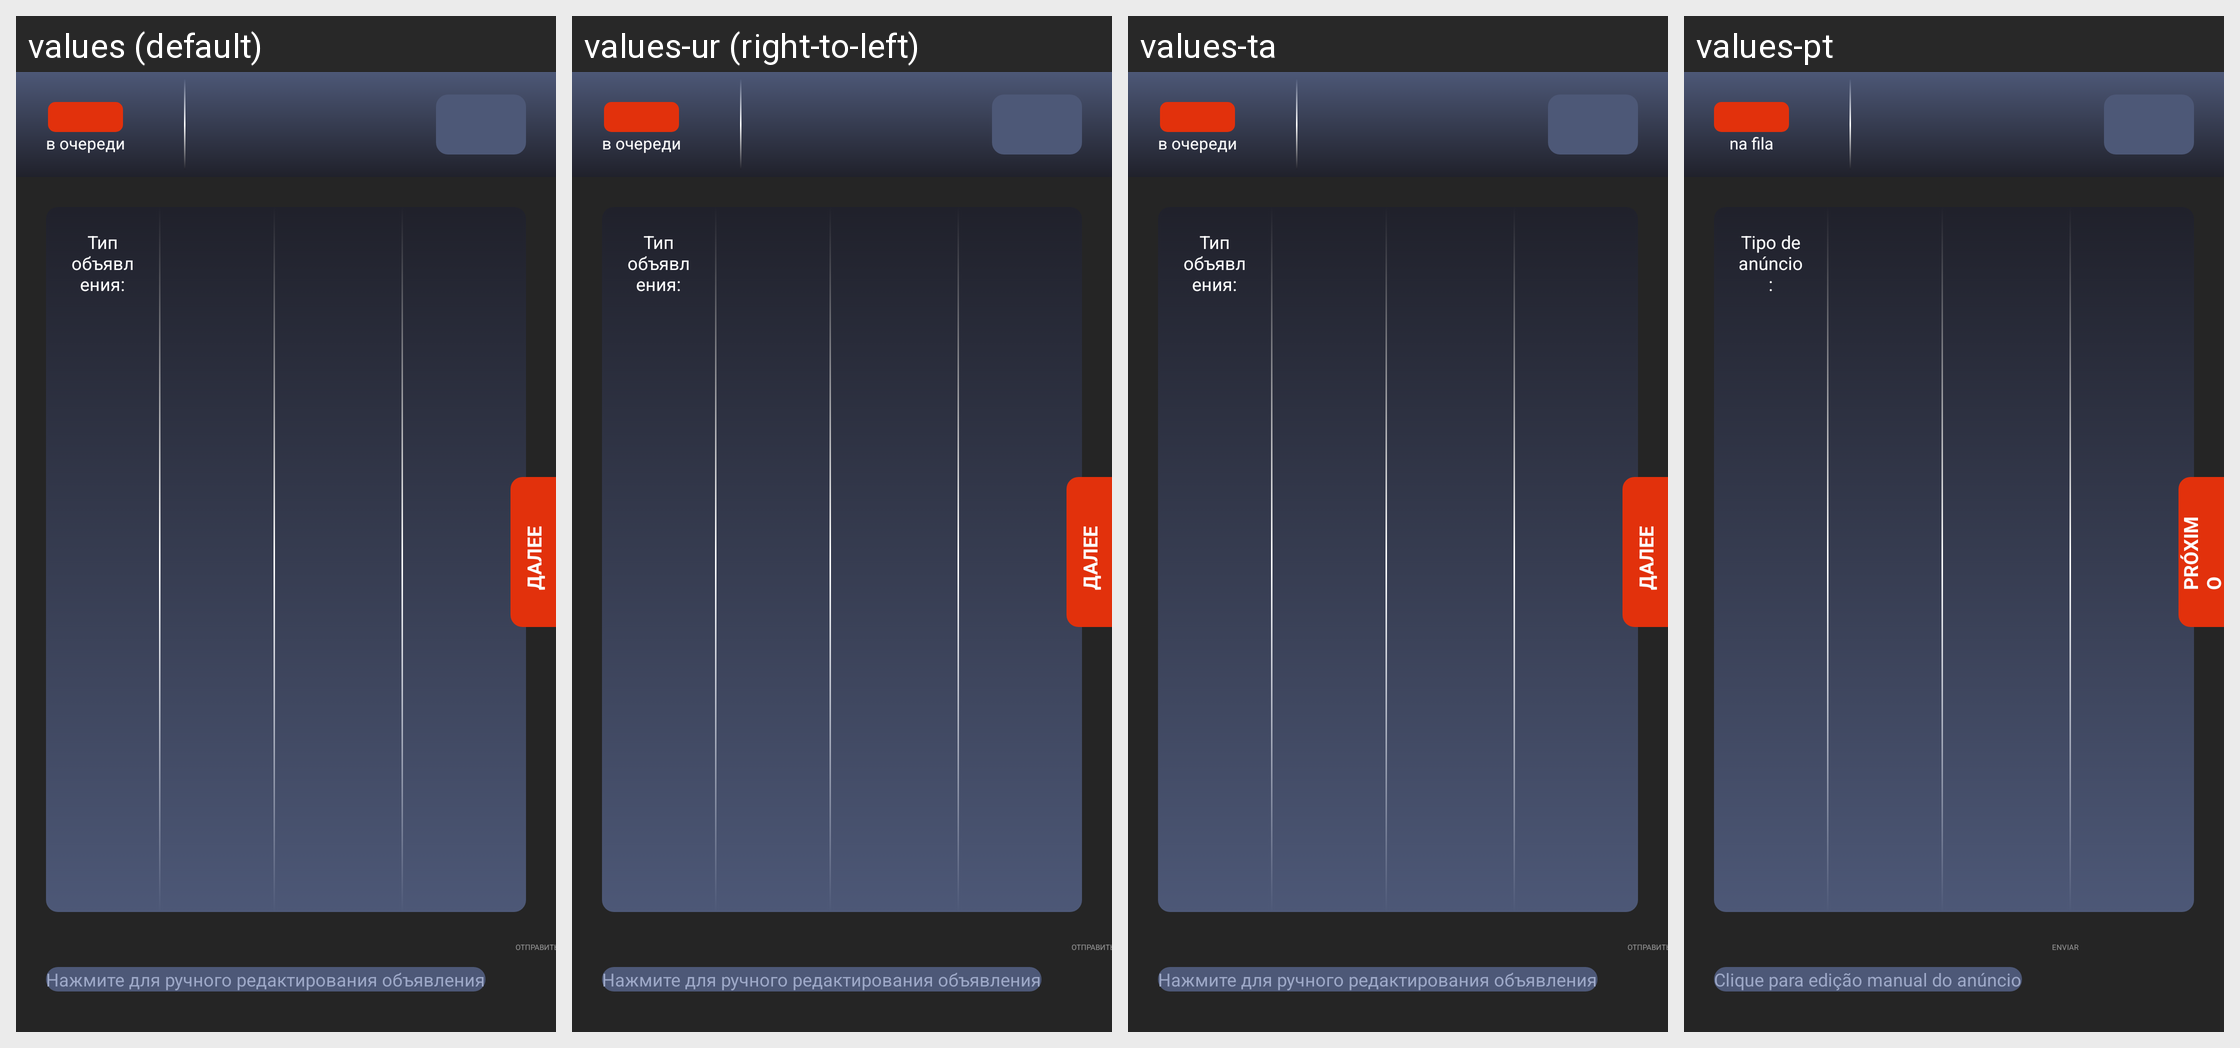

This grid shows one Android layout under several languages. Give, for every string resource on the screen, its name, the default text and each shown locale's text.
Android screen res/layout/smi_dialog.xml rendered under 4 locales, left to right: values (default), values-ur (right-to-left), values-ta, values-pt. Device: Nexus 5 (rendered at 1080×1920; each locale shown at half size, 540×960, under a caption strip naming it); theme AppTheme.NoActionBar.
Other locales in the repository, not shown: values-af, values-am, values-ar, values-as, values-az, values-be, values-bg, values-bn, values-bs, values-ca, values-cs, values-da, values-de, values-el, values-en, values-en-rCA, values-en-rGB, values-en-rIN, values-en-rXC, values-es, values-es-rUS, values-et, values-eu, values-fa, values-fi, values-fr, values-fr-rCA, values-gl, values-gu, values-hi, values-hr, values-hu, values-hy, values-in, values-is, values-it, values-iw, values-ja, values-ka, values-kk, values-km, values-kn, values-ko, values-ky, values-lo, values-lt, values-lv, values-mk, values-ml, values-mn, values-mr, values-ms, values-my, values-nb, values-ne, values-nl, values-or, values-pa, values-pl, values-pt-rBR, values-pt-rPT, values-ro, values-ru, values-si, values-sk, values-sl, values-sq, values-sr, values-sv, values-sw, values-te, values-th, values-tl, values-tr, values-uk, values-uz, values-vi, values-zh-rCN, values-zh-rHK, values-zh-rTW, values-zu.
Strings drawn on this screen, with the default value and each locale's value (text and hints the layout hard-codes, and strings that could not be matched under every locale, appear in the picture but are not listed):

smi_dialog_text_queue
  values: в очереди
  values-ur: в очереди  [not translated; the default value is used]
  values-ta: в очереди  [not translated; the default value is used]
  values-pt: na fila

smi_dialog_header_first_column
  values: Тип объявления:
  values-ur: Тип объявления:  [not translated; the default value is used]
  values-ta: Тип объявления:  [not translated; the default value is used]
  values-pt: Tipo de anúncio:

common_next
  values: Далее
  values-ur: Далее  [not translated; the default value is used]
  values-ta: Далее  [not translated; the default value is used]
  values-pt: Próximo

smi_dialog_bg_hand_ad
  values: Нажмите для ручного редактирования объявления
  values-ur: Нажмите для ручного редактирования объявления  [not translated; the default value is used]
  values-ta: Нажмите для ручного редактирования объявления  [not translated; the default value is used]
  values-pt: Clique para edição manual do anúncio

smi_dialog_button_send_data
  values: ОТПРАВИТЬ
  values-ur: ОТПРАВИТЬ  [not translated; the default value is used]
  values-ta: ОТПРАВИТЬ  [not translated; the default value is used]
  values-pt: ENVIAR
